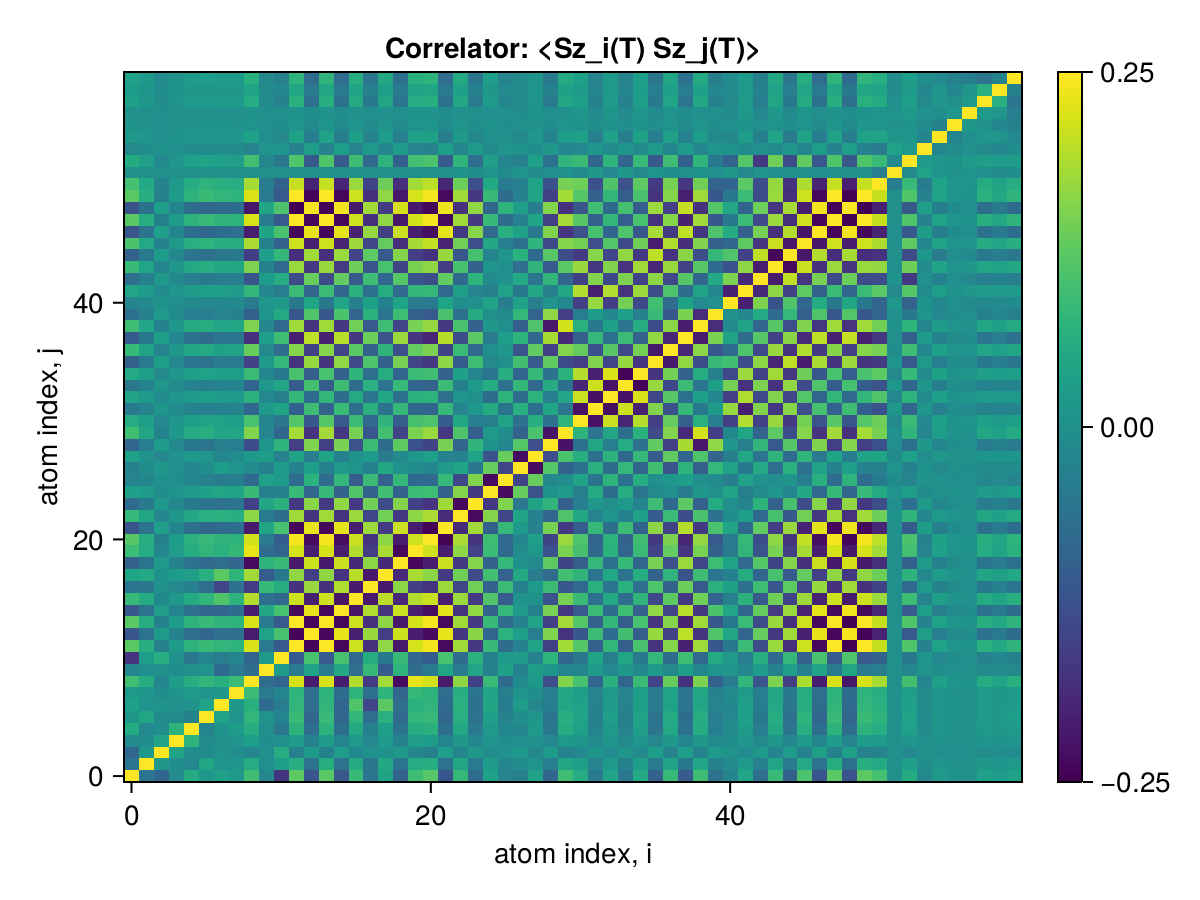

Source data for this figure (header and first rows):
x1, x2, x3, x4, x5, x6, x7, x8, x9, x10, x11, x12, x13, x14, x15, x16, x17, x18, x19, x20, x21, x22, x23, x24
0.25, -0.05557, -0.08464, -0.01166, 0.05662, 0.01411, 0.03304, 0.01942, 0.09699, -0.01812, -0.1731, 0.1234, -0.1167, 0.1231, -0.114, 0.08811, -0.05589, 0.04234, -0.09298, 0.09358, 0.1186, -0.1167, 0.08217, -0.07632
-0.05557, 0.25, 0.01682, -0.005668, -0.0149, 0.04568, 0.00587, 0.01301, 0.05831, -0.003152, 0.02692, 0.0624, -0.06049, 0.06223, -0.06097, 0.05611, -0.05228, 0.05104, -0.05798, 0.05798, 0.06063, -0.05994, 0.04555, -0.04296
-0.08464, 0.01682, 0.25, 0.03889, -0.007234, -0.007851, 0.006404, -0.006929, -0.02099, 0.0004658, 0.06079, -0.03207, 0.02593, -0.03198, 0.02778, -0.01618, 0.001377, 0.004681, 0.01875, -0.01875, -0.03048, 0.0298, -0.01881, 0.01696
-0.01166, -0.005668, 0.03889, 0.25, 0.07394, -0.009016, 0.0001013, 0.006345, 0.027, -0.004715, 0.002823, 0.0247, -0.02809, 0.02463, -0.02382, 0.01973, -0.01747, 0.02219, -0.02713, 0.02804, 0.02399, -0.02371, 0.01743, -0.01637
0.05662, -0.0149, -0.007234, 0.07394, 0.25, -0.02669, 0.008339, 0.02523, 0.06176, -0.0008855, -0.05244, 0.07283, -0.07029, 0.07262, -0.06741, 0.05371, -0.03356, 0.02851, -0.05942, 0.05977, 0.07015, -0.06905, 0.04921, -0.04592
0.01411, 0.04568, -0.007851, -0.009016, -0.02669, 0.25, 0.03689, 0.006243, 0.07916, 0.006753, -0.02304, 0.08826, -0.08491, 0.08801, -0.08573, 0.07856, -0.07013, 0.06506, -0.07836, 0.07819, 0.0857, -0.08469, 0.06482, -0.06123
0.03304, 0.00587, 0.006404, 0.0001013, 0.008339, 0.03689, 0.25, 0.01555, 0.06559, -0.07661, -0.04074, 0.07731, -0.06995, 0.07709, -0.08679, 0.1132, -0.1462, 0.1243, -0.06911, 0.06654, 0.07661, -0.07645, 0.0677, -0.06534
0.01942, 0.01301, -0.006929, 0.006345, 0.02523, 0.006243, 0.01555, 0.25, 0.09004, -0.04557, -0.02279, 0.07345, -0.07095, 0.07325, -0.07218, 0.07486, -0.06502, 0.07553, -0.08747, 0.08363, 0.07214, -0.07168, 0.06032, -0.05805
0.09699, 0.05831, -0.02099, 0.027, 0.06176, 0.07916, 0.06559, 0.09004, 0.25, -0.07233, -0.09001, 0.2219, -0.2145, 0.2213, -0.2129, 0.1937, -0.1618, 0.181, -0.2365, 0.232, 0.216, -0.2136, 0.1651, -0.1563
-0.01812, -0.003152, 0.0004658, -0.004715, -0.0008855, 0.006753, -0.07661, -0.04557, -0.07233, 0.25, 0.01777, -0.04513, 0.03782, -0.045, 0.04926, -0.06911, 0.08469, -0.1052, 0.07494, -0.07484, -0.0456, 0.04591, -0.04448, 0.04386
-0.1731, 0.02692, 0.06079, 0.002823, -0.05244, -0.02304, -0.04074, -0.02279, -0.09001, 0.01777, 0.25, -0.1109, 0.1053, -0.1106, 0.1037, -0.08374, 0.05904, -0.04847, 0.08729, -0.0877, -0.1068, 0.1052, -0.07541, 0.07029
0.1234, 0.0624, -0.03207, 0.0247, 0.07283, 0.08826, 0.07731, 0.07345, 0.2219, -0.04513, -0.1109, 0.25, -0.2426, 0.2493, -0.2403, 0.2137, -0.1809, 0.1669, -0.2186, 0.2191, 0.2422, -0.2392, 0.179, -0.1684
-0.1167, -0.06049, 0.02593, -0.02809, -0.07029, -0.08491, -0.06995, -0.07095, -0.2145, 0.03782, 0.1053, -0.2426, 0.25, -0.2419, 0.2329, -0.2063, 0.1735, -0.1595, 0.2111, -0.2117, -0.235, 0.232, -0.1733, 0.163
0.1231, 0.06223, -0.03198, 0.02463, 0.07262, 0.08801, 0.07709, 0.07325, 0.2213, -0.045, -0.1106, 0.2493, -0.2419, 0.25, -0.2396, 0.2131, -0.1804, 0.1664, -0.2179, 0.2184, 0.2416, -0.2385, 0.1785, -0.168
-0.114, -0.06097, 0.02778, -0.02382, -0.06741, -0.08573, -0.08679, -0.07218, -0.2129, 0.04926, 0.1037, -0.2403, 0.2329, -0.2396, 0.25, -0.2229, 0.1902, -0.1751, 0.2105, -0.2105, -0.2336, 0.2309, -0.1777, 0.1682
0.08811, 0.05611, -0.01618, 0.01973, 0.05371, 0.07856, 0.1132, 0.07486, 0.1937, -0.06911, -0.08374, 0.2137, -0.2063, 0.2131, -0.2229, 0.25, -0.2166, 0.1989, -0.194, 0.1921, 0.2098, -0.2084, 0.1748, -0.1682
-0.05589, -0.05228, 0.001377, -0.01747, -0.03356, -0.07013, -0.1462, -0.06502, -0.1618, 0.08469, 0.05904, -0.1809, 0.1735, -0.1804, 0.1902, -0.2166, 0.25, -0.2192, 0.1643, -0.1611, -0.1778, 0.1766, -0.1479, 0.142
0.04234, 0.05104, 0.004681, 0.02219, 0.02851, 0.06506, 0.1243, 0.07553, 0.181, -0.1052, -0.04847, 0.1669, -0.1595, 0.1664, -0.1751, 0.1989, -0.2192, 0.25, -0.1929, 0.1853, 0.1647, -0.1641, 0.1421, -0.1374
-0.09298, -0.05798, 0.01875, -0.02713, -0.05942, -0.07836, -0.06911, -0.08747, -0.2365, 0.07494, 0.08729, -0.2186, 0.2111, -0.2179, 0.2105, -0.194, 0.1643, -0.1929, 0.25, -0.241, -0.213, 0.2109, -0.1654, 0.1571
0.09358, 0.05798, -0.01875, 0.02804, 0.05977, 0.07819, 0.06654, 0.08363, 0.232, -0.07484, -0.0877, 0.2191, -0.2117, 0.2184, -0.2105, 0.1921, -0.1611, 0.1853, -0.241, 0.25, 0.2135, -0.2113, 0.1649, -0.1564
0.1186, 0.06063, -0.03048, 0.02399, 0.07015, 0.0857, 0.07661, 0.07214, 0.216, -0.0456, -0.1068, 0.2422, -0.235, 0.2416, -0.2336, 0.2098, -0.1778, 0.1647, -0.213, 0.2135, 0.25, -0.2468, 0.1867, -0.1761
-0.1167, -0.05994, 0.0298, -0.02371, -0.06905, -0.08469, -0.07645, -0.07168, -0.2136, 0.04591, 0.1052, -0.2392, 0.232, -0.2385, 0.2309, -0.2084, 0.1766, -0.1641, 0.2109, -0.2113, -0.2468, 0.25, -0.1898, 0.1792
0.08217, 0.04555, -0.01881, 0.01743, 0.04921, 0.06482, 0.0677, 0.06032, 0.1651, -0.04448, -0.07541, 0.179, -0.1733, 0.1785, -0.1777, 0.1748, -0.1479, 0.1421, -0.1654, 0.1649, 0.1867, -0.1898, 0.25, -0.2389
-0.07632, -0.04296, 0.01696, -0.01637, -0.04592, -0.06123, -0.06534, -0.05805, -0.1563, 0.04386, 0.07029, -0.1684, 0.163, -0.168, 0.1682, -0.1682, 0.142, -0.1374, 0.1571, -0.1564, -0.1761, 0.1792, -0.2389, 0.25
0.03386, 0.02285, -0.004963, 0.008058, 0.02143, 0.03319, 0.0443, 0.0389, 0.08828, -0.03376, -0.03275, 0.08736, -0.08421, 0.08712, -0.09438, 0.1142, -0.09295, 0.09793, -0.09238, 0.09098, 0.09504, -0.09813, 0.1581, -0.1688
-0.02499, -0.0198, 0.001857, -0.006751, -0.01644, -0.02872, -0.04474, -0.03647, -0.07687, 0.0351, 0.02534, -0.0737, 0.07082, -0.07349, 0.08278, -0.1078, 0.08957, -0.09575, 0.08181, -0.08012, -0.08137, 0.08446, -0.1443, 0.1548
-0.03316, -0.003906, 0.01672, -0.001401, -0.01798, -0.006092, 0.02398, 0.00882, -0.01086, -0.031, 0.02493, -0.02916, 0.02944, -0.02908, 0.01966, 0.006757, -0.03107, 0.05121, 0.001424, -0.004014, -0.02144, 0.01836, 0.04161, -0.05215
0.03759, 0.006999, -0.01739, 0.003044, 0.02085, 0.01007, -0.01971, -0.005562, 0.02123, 0.02641, -0.02919, 0.04046, -0.04033, 0.04035, -0.03094, 0.004467, 0.02186, -0.0425, -0.01168, 0.0141, 0.03275, -0.02968, -0.03016, 0.04068
-0.08604, -0.03787, 0.02549, -0.01519, -0.05042, -0.05383, -0.03456, -0.03813, -0.133, 0.01335, 0.07518, -0.1582, 0.154, -0.1577, 0.1486, -0.122, 0.09211, -0.07512, 0.1269, -0.1273, -0.1504, 0.1474, -0.08729, 0.07669
0.0957, 0.04437, -0.02723, 0.01773, 0.05626, 0.06267, 0.04611, 0.04719, 0.1564, -0.02191, -0.08446, 0.1822, -0.1772, 0.1817, -0.1726, 0.1461, -0.1153, 0.09914, -0.1509, 0.1513, 0.1745, -0.1714, 0.1113, -0.1007
0.0577, 0.03033, -0.01476, 0.01285, 0.03321, 0.04222, 0.03706, 0.03222, 0.104, -0.02246, -0.0521, 0.1183, -0.1147, 0.118, -0.111, 0.0906, -0.08366, 0.0758, -0.102, 0.103, 0.1106, -0.1075, 0.04736, -0.03734
-0.04627, -0.02482, 0.0117, -0.01081, -0.02633, -0.03432, -0.03033, -0.02523, -0.08378, 0.01877, 0.0419, -0.09559, 0.0927, -0.09533, 0.08874, -0.06954, 0.06724, -0.06057, 0.08204, -0.08315, -0.08786, 0.08477, -0.02465, 0.01476
0.03882, 0.02096, -0.009894, 0.009332, 0.02178, 0.02882, 0.02518, 0.02015, 0.06962, -0.01539, -0.03516, 0.08, -0.07758, 0.07978, -0.07332, 0.05454, -0.05509, 0.04892, -0.06794, 0.06914, 0.07227, -0.06918, 0.009063, 0.0008613
-0.05134, -0.0263, 0.01391, -0.01131, -0.02908, -0.03638, -0.03002, -0.02593, -0.08888, 0.01672, 0.04607, -0.1025, 0.09954, -0.1023, 0.09484, -0.07333, 0.06801, -0.05943, 0.08631, -0.08771, -0.09481, 0.09173, -0.03162, 0.02108
0.05282, 0.02676, -0.01447, 0.01145, 0.02996, 0.03708, 0.0301, 0.0264, 0.09066, -0.0164, -0.0473, 0.1048, -0.1017, 0.1045, -0.09699, 0.07524, -0.06877, 0.05978, -0.08791, 0.08934, 0.09705, -0.09396, 0.03384, -0.02329
-0.09282, -0.04334, 0.02689, -0.01734, -0.05402, -0.06108, -0.04447, -0.04609, -0.1524, 0.02102, 0.08199, -0.1766, 0.1717, -0.1761, 0.1671, -0.1407, 0.1108, -0.09481, 0.1471, -0.1488, -0.1689, 0.1658, -0.1057, 0.09512
0.08646, 0.03855, -0.02605, 0.01529, 0.05026, 0.05446, 0.03588, 0.03933, 0.1355, -0.01377, -0.07571, 0.1595, -0.1552, 0.159, -0.1499, 0.1233, -0.09337, 0.07654, -0.1295, 0.1311, 0.1517, -0.1486, 0.08853, -0.07795
-0.1058, -0.05063, 0.02918, -0.01992, -0.0622, -0.0717, -0.05703, -0.0568, -0.1796, 0.02932, 0.09396, -0.206, 0.2002, -0.2055, 0.1964, -0.1699, 0.1384, -0.123, 0.1749, -0.1756, -0.1983, 0.1952, -0.1351, 0.1245
0.09488, 0.04306, -0.02744, 0.01674, 0.05571, 0.06118, 0.04407, 0.04626, 0.1527, -0.01877, -0.08342, 0.1783, -0.1734, 0.1778, -0.1687, 0.1421, -0.1116, 0.09524, -0.1471, 0.1477, 0.1706, -0.1675, 0.1074, -0.09677
-0.06302, -0.02756, 0.01881, -0.01063, -0.03695, -0.03924, -0.02608, -0.0286, -0.09769, 0.009097, 0.05503, -0.1155, 0.1124, -0.1152, 0.1086, -0.08974, 0.06841, -0.05641, 0.09333, -0.09375, -0.11, 0.1078, -0.06494, 0.05738
-0.02233, -0.01277, 0.005325, -0.0058, -0.01256, -0.01743, -0.01634, -0.01263, -0.04234, 0.01106, 0.02047, -0.0479, 0.0464, -0.04777, 0.04417, -0.03366, 0.03483, -0.03179, 0.04165, -0.04238, -0.0434, 0.0416, -0.006582, 0.0008588
0.04315, 0.02335, -0.01076, 0.01007, 0.02474, 0.03232, 0.02924, 0.02464, 0.07953, -0.01856, -0.03918, 0.09001, -0.08725, 0.08976, -0.08428, 0.06829, -0.06479, 0.05918, -0.07818, 0.07909, 0.08371, -0.08119, 0.03223, -0.02412
-0.06883, -0.03451, 0.01848, -0.01407, -0.0401, -0.04843, -0.04036, -0.03814, -0.1208, 0.02295, 0.06165, -0.1375, 0.1335, -0.1371, 0.1306, -0.1115, 0.09473, -0.08514, 0.1181, -0.1192, -0.1314, 0.1289, -0.08143, 0.07315
0.08786, 0.04345, -0.02391, 0.01759, 0.05116, 0.06106, 0.05002, 0.04778, 0.1523, -0.0274, -0.07848, 0.1739, -0.1689, 0.1734, -0.165, 0.1403, -0.1183, 0.1056, -0.1486, 0.1498, 0.1662, -0.1631, 0.103, -0.0924
-0.09325, -0.04596, 0.02538, -0.0185, -0.05443, -0.06468, -0.05292, -0.05098, -0.1616, 0.02893, 0.08326, -0.1844, 0.1791, -0.1839, 0.1753, -0.1502, 0.1256, -0.1123, 0.1577, -0.1589, -0.1767, 0.1736, -0.1136, 0.103
0.1084, 0.05293, -0.02959, 0.02104, 0.06356, 0.07473, 0.06078, 0.05977, 0.1873, -0.03295, -0.09663, 0.2136, -0.2074, 0.213, -0.2039, 0.1774, -0.1457, 0.1306, -0.183, 0.1841, 0.2058, -0.2028, 0.1426, -0.132
-0.1195, -0.05995, 0.0314, -0.02375, -0.07041, -0.08476, -0.07308, -0.06994, -0.213, 0.04204, 0.1072, -0.2406, 0.2335, -0.2399, 0.2309, -0.2044, 0.1719, -0.1576, 0.2094, -0.21, -0.2328, 0.2297, -0.1697, 0.1591
0.1231, 0.06217, -0.032, 0.02461, 0.0726, 0.08793, 0.07692, 0.07313, 0.2211, -0.04485, -0.1105, 0.2491, -0.2417, 0.2484, -0.2394, 0.2129, -0.1801, 0.166, -0.2177, 0.2182, 0.2414, -0.2383, 0.1782, -0.1676
-0.1233, -0.06234, 0.03204, -0.02467, -0.07275, -0.08816, -0.07722, -0.07338, -0.2217, 0.04508, 0.1108, -0.2497, 0.2423, -0.249, 0.24, -0.2135, 0.1807, -0.1667, 0.2183, -0.2188, -0.242, 0.2389, -0.1788, 0.1682
0.1234, 0.0624, -0.03207, 0.0247, 0.07283, 0.08825, 0.07731, 0.07345, 0.2219, -0.04512, -0.1109, 0.25, -0.2426, 0.2493, -0.2403, 0.2137, -0.1809, 0.1669, -0.2186, 0.2191, 0.2422, -0.2392, 0.179, -0.1684
0.1021, 0.05213, -0.02637, 0.02088, 0.06006, 0.07352, 0.06481, 0.06057, 0.1844, -0.03831, -0.0919, 0.2078, -0.2016, 0.2072, -0.1991, 0.1752, -0.1505, 0.1387, -0.1816, 0.1822, 0.2003, -0.1973, 0.1394, -0.1294
-0.0004159, -0.0002091, 0.0002307, -0.0001866, -0.0001168, -0.0001822, 0.0001393, 0.0003811, -0.0002082, -0.0002098, 0.0003534, -0.0005555, 0.0005479, -0.0005539, 0.0002083, 0.0007829, -0.000473, 0.000943, 1.686132741938585e-5, -0.0001867, -9.416877695459481e-5, -9.011819017744358e-5, 0.003679, -0.004232
0.0564, 0.02825, -0.01506, 0.01136, 0.03308, 0.03975, 0.0336, 0.03212, 0.09973, -0.01927, -0.05053, 0.113, -0.1097, 0.1127, -0.1081, 0.09468, -0.07911, 0.07172, -0.09773, 0.09834, 0.109, -0.1074, 0.07638, -0.07091
-0.01402, -0.007249, 0.003548, -0.002904, -0.008263, -0.01023, -0.009237, -0.008518, -0.02566, 0.005591, 0.01265, -0.02881, 0.02794, -0.02873, 0.02768, -0.02459, 0.02129, -0.01978, 0.02533, -0.02539, -0.0278, 0.0274, -0.01956, 0.01825
0.01902, 0.009491, -0.005084, 0.003826, 0.01106, 0.01338, 0.01121, 0.01055, 0.03326, -0.006193, -0.01702, 0.0379, -0.0368, 0.0378, -0.0359, 0.03036, -0.02627, 0.0237, -0.03255, 0.03278, 0.03608, -0.03535, 0.02118, -0.01874
0.004982, 0.002551, -0.001276, 0.001015, 0.002946, 0.003601, 0.003217, 0.003019, 0.009071, -0.001932, -0.004488, 0.01018, -0.009879, 0.01016, -0.009817, 0.008813, -0.007475, 0.006931, -0.008948, 0.008964, 0.009887, -0.009769, 0.007463, -0.007063
0.001925, 0.0009618, -0.0005574, 0.0004332, 0.001095, 0.001306, 0.0009487, 0.0008695, 0.003221, -0.000544, -0.001716, 0.003754, -0.003647, 0.003744, -0.003482, 0.002724, -0.002237, 0.001825, -0.003082, 0.003165, 0.003487, -0.003381, 0.001306, -0.0009468
0.03266, 0.01655, -0.00846, 0.006563, 0.01927, 0.0234, 0.02056, 0.01949, 0.05885, -0.01208, -0.02935, 0.06625, -0.06428, 0.06607, -0.0637, 0.0567, -0.04804, 0.04435, -0.05798, 0.05811, 0.06421, -0.06339, 0.0475, -0.0447
0.02401, 0.01205, -0.006315, 0.004782, 0.01412, 0.01703, 0.0147, 0.014, 0.04275, -0.008418, -0.02154, 0.04833, -0.0469, 0.04819, -0.04632, 0.04083, -0.0345, 0.03161, -0.04202, 0.04216, 0.04669, -0.04604, 0.03337, -0.03114
0.03768, 0.01904, -0.009779, 0.007517, 0.02225, 0.02695, 0.02365, 0.02251, 0.06781, -0.01381, -0.03385, 0.07634, -0.07407, 0.07613, -0.07345, 0.06553, -0.05537, 0.05114, -0.0668, 0.06693, 0.07407, -0.07316, 0.05553, -0.05241
